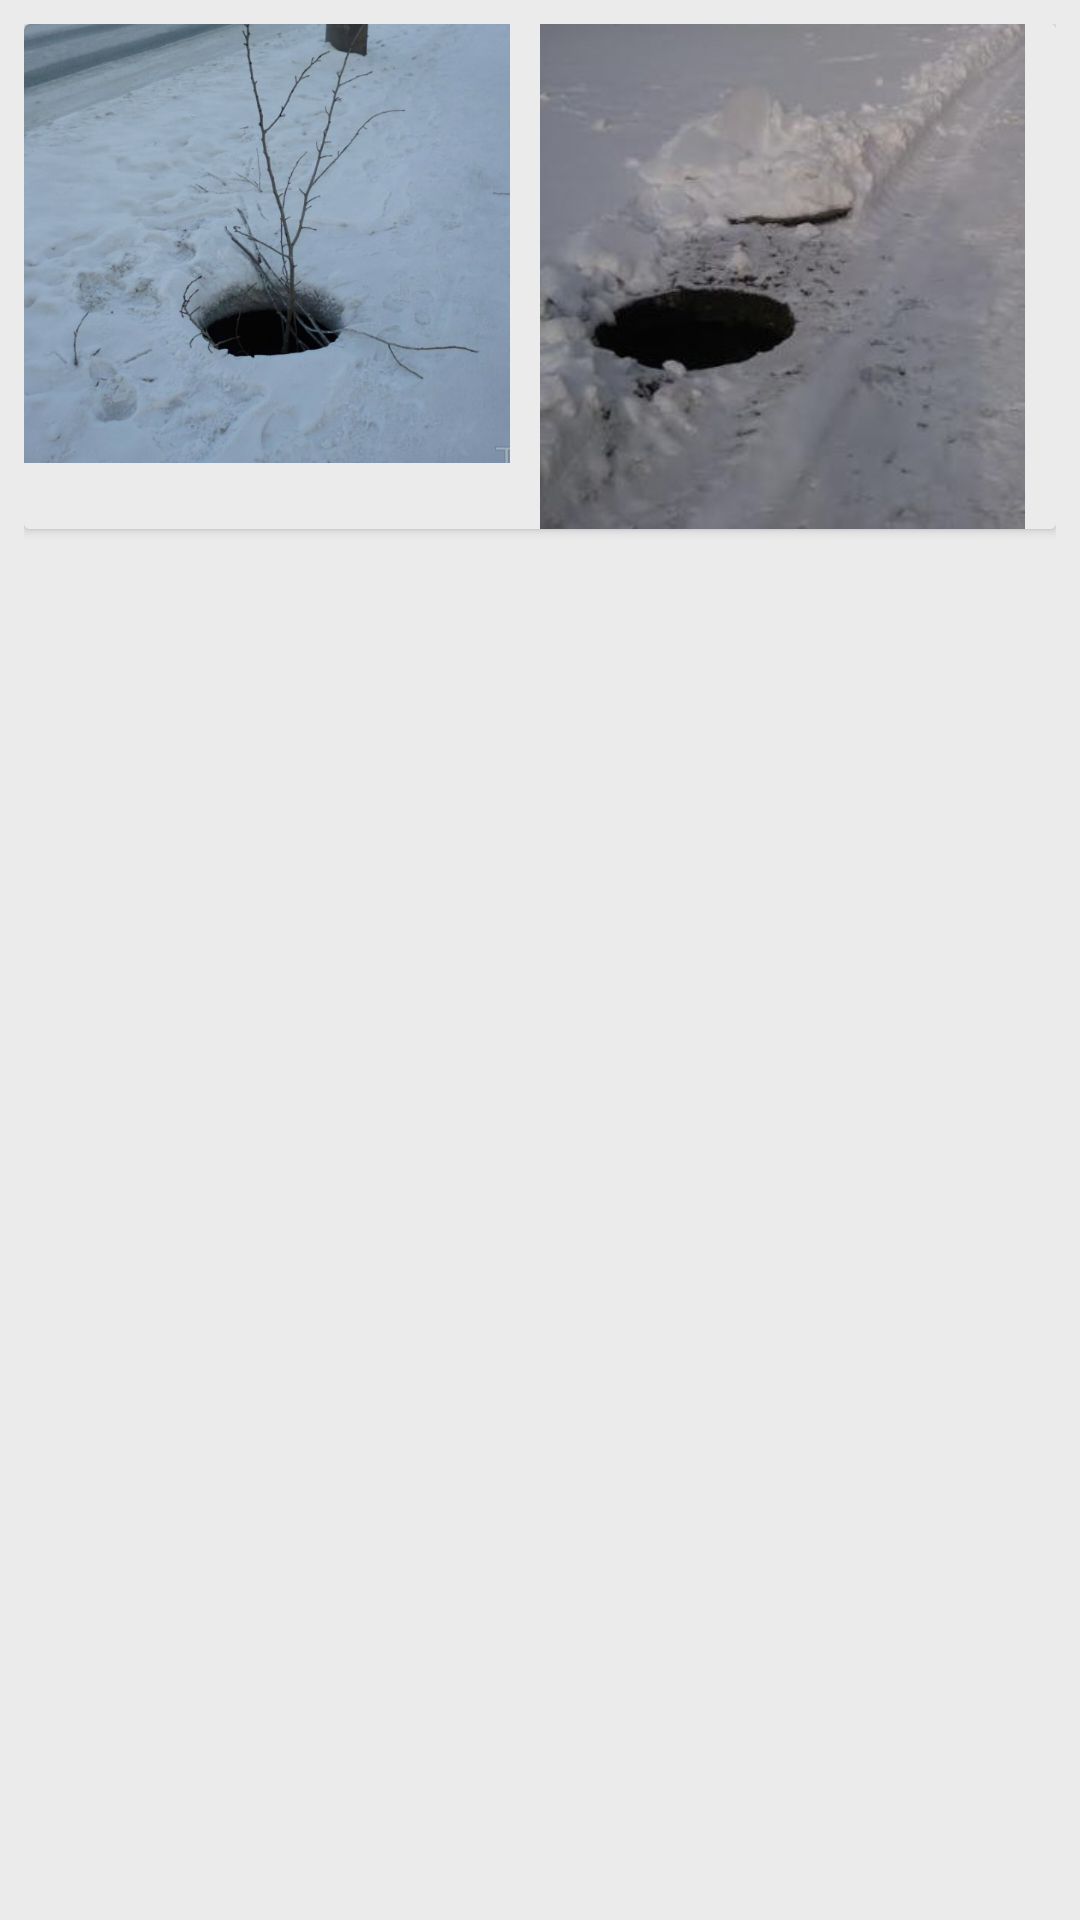

Reconstruct the res/layout file that produces this screen, plus the resources it refers to.
<!-- AndroidManifest.xml: application theme AppTheme -->
<!-- res/layout/cardview.xml -->
<?xml version="1.0" encoding="utf-8"?>
<LinearLayout xmlns:android="http://schemas.android.com/apk/res/android"
    android:layout_width="match_parent"
    android:layout_height="wrap_content"
    android:orientation="horizontal"
    android:padding="8dp"
    android:background="@color/background"
    >

    <android.support.v7.widget.CardView
        android:layout_width="fill_parent"
        android:layout_height="wrap_content"
        android:id="@+id/cv"
        >

        <LinearLayout
            android:layout_width="fill_parent"
            android:layout_height="fill_parent"
            android:orientation="horizontal"
            android:background="@color/background"
            >

            <ImageView
                android:layout_width="fill_parent"
                android:layout_height="fill_parent"
                android:adjustViewBounds="true"
                android:id="@+id/photo"
                android:clickable="true"
                android:layout_marginRight="10dp"
                android:src="@drawable/firstpic"
                android:scaleType="fitStart"
                android:layout_weight="1" />

            <ImageView
                android:layout_width="fill_parent"
                android:layout_height="fill_parent"
                android:adjustViewBounds="true"
                android:id="@+id/photo2"
                android:clickable="true"
                android:layout_marginRight="10dp"
                android:src="@drawable/secondpic"
                android:scaleType="fitStart"
                android:layout_weight="1" />

        </LinearLayout>

    </android.support.v7.widget.CardView>

</LinearLayout>
<!-- resources referenced by this layout -->
<resources>
  <color name="background">#ebebeb</color>
  <!-- drawable firstpic: jpg bitmap (drawable, 80666 bytes) -->
  <!-- drawable secondpic: jpg bitmap (drawable, 41784 bytes) -->
  <style name="AppTheme" parent="AppTheme.Base">
          
          <item name="colorPrimary">@color/colorPrimary</item>
          <item name="colorPrimaryDark">@color/colorPrimaryDark</item>
          <item name="colorAccent">@color/colorAccent</item>
      </style>
  <style name="AppTheme.Base" parent="Theme.AppCompat.Light.NoActionBar">
          
          <item name="colorPrimary">@color/colorPrimary</item>
          <item name="colorPrimaryDark">@color/colorPrimaryDark</item>
          <item name="colorAccent">@color/colorAccent</item>
      </style>
  <color name="colorPrimary">#557cac</color>
  <color name="colorPrimaryDark">#446389</color>
  <color name="colorAccent">#FF4081</color>
</resources>
